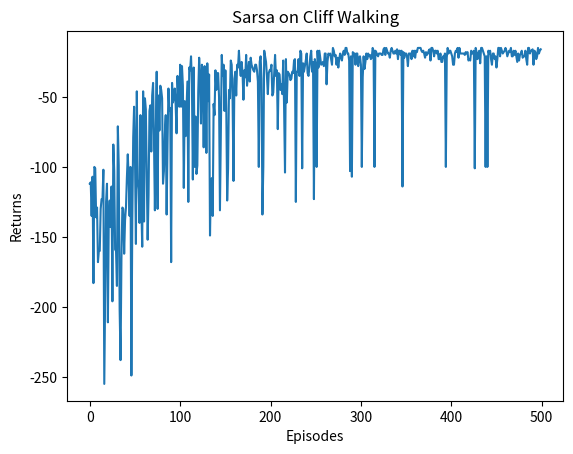
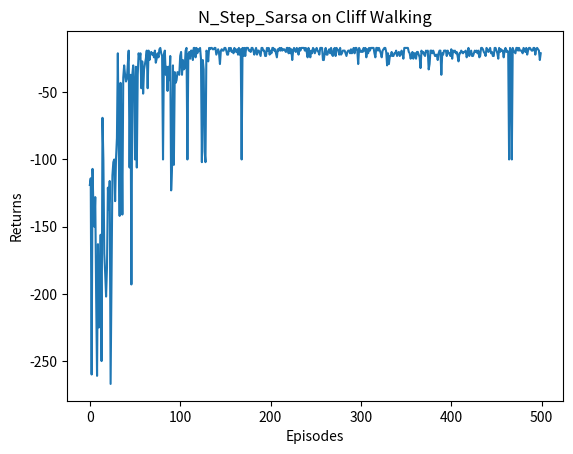
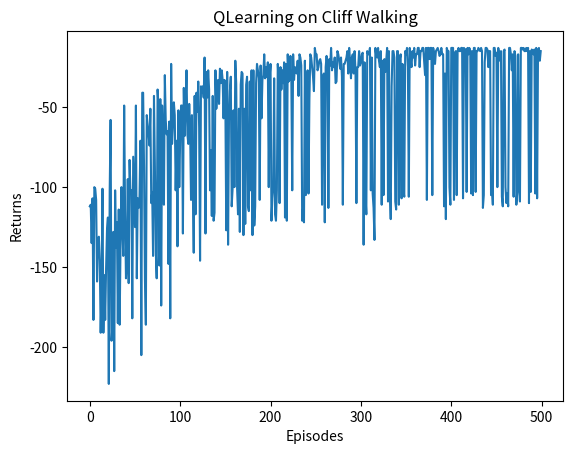

The matplotlib source for these figures, in order:
import time
import matplotlib.pyplot as plt
import numpy as np
from tqdm import tqdm  # tqdm是显示循环进度条的库


class CliffWalkingEnv:
    def __init__(self, ncol, nrow):
        self.nrow = nrow
        self.ncol = ncol
        self.x = 0  # 记录当前智能体位置的横坐标
        self.y = self.nrow - 1  # 记录当前智能体位置的纵坐标

    def step(self, action):  # 外部调用这个函数来改变当前位置
        # 4种动作, change[0]:上, change[1]:下, change[2]:左, change[3]:右。坐标系原点(0,0)
        # 定义在左上角
        change = [[0, -1], [0, 1], [-1, 0], [1, 0]]
        self.x = min(self.ncol - 1, max(0, self.x + change[action][0]))
        self.y = min(self.nrow - 1, max(0, self.y + change[action][1]))
        next_state = self.y * self.ncol + self.x
        reward = -1
        done = False
        if self.y == self.nrow - 1 and self.x > 0:  # 下一个位置在悬崖或者目标
            done = True
            if self.x != self.ncol - 1:
                reward = -100
        return next_state, reward, done

    def reset(self):  # 回归初始状态,坐标轴原点在左上角
        self.x = 0
        self.y = self.nrow - 1
        return self.y * self.ncol + self.x


class Sarsa:
    """ Sarsa算法 """

    def __init__(self, ncol, nrow, epsilon, alpha, gamma, n_action=4):
        # 初始化Q(s,a)表格(Q-table)
        self.Q_table = np.zeros([nrow * ncol, n_action])
        self.n_action = n_action  # 动作个数
        self.alpha = alpha  # 学习率
        self.gamma = gamma  # 折扣因子
        self.epsilon = epsilon  # epsilon-贪婪策略中的参数

    def take_action(self, state):  # 选取下一步的操作,具体实现为epsilon-贪婪
        if np.random.random() < self.epsilon:  # 探索
            action = np.random.randint(self.n_action)
        else:  # 贪婪
            action = np.argmax(self.Q_table[state])
        return action

    def best_action(self, state):  # 用于打印策略
        Q_max = np.max(self.Q_table[state])
        a = [0 for _ in range(self.n_action)]
        for i in range(self.n_action):  # 若两个动作的价值一样,都会记录下来
            if self.Q_table[state, i] == Q_max:
                a[i] = 1
        return a

    def update(self, s0, a0, r, s1, a1, done):
        td_error = r + self.gamma * self.Q_table[s1, a1] - self.Q_table[s0, a0]
        self.Q_table[s0, a0] += self.alpha * td_error


class N_Step_Sarsa:
    """ n步Sarsa算法 """

    def __init__(self, n, ncol, nrow, epsilon, alpha, gamma, n_action=4):
        self.Q_table = np.zeros([nrow * ncol, n_action])
        self.n_action = n_action
        self.alpha = alpha
        self.gamma = gamma
        self.epsilon = epsilon
        self.n = n  # 采用n步Sarsa算法
        self.state_list = []  # 保存之前的状态
        self.action_list = []  # 保存之前的动作
        self.reward_list = []  # 保存之前的奖励

    def take_action(self, state):
        if np.random.random() < self.epsilon:  # 探索
            action = np.random.randint(self.n_action)
        else:  # 贪婪
            action = np.argmax(self.Q_table[state])
        return action

    def best_action(self, state):  # 用于打印策略
        Q_max = np.max(self.Q_table[state])
        a = [0 for _ in range(self.n_action)]
        for i in range(self.n_action):
            if self.Q_table[state, i] == Q_max:
                a[i] = 1
        return a

    def update(self, s0, a0, r, s1, a1, done):
        self.state_list.append(s0)
        self.action_list.append(a0)
        self.reward_list.append(r)
        if len(self.state_list) == self.n:  # 若保存的数据可以进行n步更新
            G = self.Q_table[s1, a1]  # 得到Q(s_{t+n}, a_{t+n})
            for i in reversed(range(self.n)):
                G = self.gamma * G + self.reward_list[i]  # 不断向前计算每一步的回报
                # 如果到达终止状态,最后几步虽然长度不够n步,也将其进行更新
                if done and i > 0:
                    s = self.state_list[i]
                    a = self.action_list[i]
                    self.Q_table[s, a] += self.alpha * (G - self.Q_table[s, a])
            s = self.state_list.pop(0)  # 将需要更新的状态动作从列表中删除,下次不必更新
            a = self.action_list.pop(0)
            self.reward_list.pop(0)
            # n步Sarsa的主要更新步骤
            self.Q_table[s, a] += self.alpha * (G - self.Q_table[s, a])
        if done:  # 如果到达终止状态,即将开始下一条序列,则将列表全清空
            self.state_list = []
            self.action_list = []
            self.reward_list = []


class QLearning:
    """ Q-learning算法 """

    def __init__(self, ncol, nrow, epsilon, alpha, gamma, n_action=4):
        self.Q_table = np.zeros([nrow * ncol, n_action])  # 初始化Q(s,a)表格
        self.n_action = n_action  # 动作个数
        self.alpha = alpha  # 学习率
        self.gamma = gamma  # 折扣因子
        self.epsilon = epsilon  # epsilon-贪婪策略中的参数

    def take_action(self, state):  # 选取下一步的操作
        if np.random.random() < self.epsilon:
            action = np.random.randint(self.n_action)
        else:
            action = np.argmax(self.Q_table[state])
        return action

    def best_action(self, state):  # 用于打印策略
        Q_max = np.max(self.Q_table[state])
        a = [0 for _ in range(self.n_action)]
        for i in range(self.n_action):
            if self.Q_table[state, i] == Q_max:
                a[i] = 1
        return a

    def update(self, s0, a0, r, s1, a1, done):
        td_error = r + self.gamma * self.Q_table[s1].max(
        ) - self.Q_table[s0, a0]
        self.Q_table[s0, a0] += self.alpha * td_error


def print_agent(agent, env, action_meaning, disaster=[], end=[]):
    for i in range(env.nrow):
        for j in range(env.ncol):
            if (i * env.ncol + j) in disaster:
                print('****', end=' ')
            elif (i * env.ncol + j) in end:
                print('EEEE', end=' ')
            else:
                a = agent.best_action(i * env.ncol + j)
                pi_str = ''
                for k in range(len(action_meaning)):
                    pi_str += action_meaning[k] if a[k] > 0 else 'o'
                print(pi_str, end=' ')
        print()

if __name__ == "__main__":
    # Hyper Parameter
    ncol = 12
    nrow = 4
    n_step = 3  # 5步Sarsa算法
    alpha = 0.1  # 学习率
    epsilon = 0.1  # epsilon-greedy策略中的参数
    gamma = 0.9  # 折扣因子
    num_episodes = 500  # 智能体在环境中运行的序列的数量
    bar_num = 10  # 进度条个数

    env = CliffWalkingEnv(ncol, nrow)
    agent_sarsa = Sarsa(ncol, nrow, epsilon, alpha, gamma)
    agent_sarsa_nstep = N_Step_Sarsa(n_step, ncol, nrow, epsilon, alpha, gamma)
    agent_qlearning = QLearning(ncol, nrow, epsilon, alpha, gamma)

    for agent in [agent_sarsa, agent_sarsa_nstep, agent_qlearning]:
        np.random.seed(0)
        print(agent.__class__.__name__)
        return_list = []  # 记录每一条序列的回报
        for i in range(bar_num):  # 显示bar_num个进度条
            # tqdm的进度条功能
            with tqdm(total=int(num_episodes / bar_num), desc='Iteration %d' % i) as pbar:
                for i_episode in range(int(num_episodes / bar_num)):  # 每个进度条的序列数
                    episode_return = 0
                    state = env.reset()
                    action = agent.take_action(state)
                    done = False
                    while not done:
                        next_state, reward, done = env.step(action)
                        next_action = agent.take_action(next_state)
                        episode_return += reward  # 这里回报的计算不进行折扣因子衰减
                        agent.update(state, action, reward,
                                     next_state, next_action, done)
                        state = next_state
                        action = next_action
                    return_list.append(episode_return)
                    if (i_episode + 1) % 10 == 0:  # 每10条序列打印一下这10条序列的平均回报
                        pbar.set_postfix({
                            'episode':
                                '%d' % (num_episodes / bar_num * i + i_episode + 1),
                            'return':
                                '%.3f' % np.mean(return_list[-10:])
                        })
                    pbar.update(1)

        episodes_list = list(range(len(return_list)))
        plt.plot(episodes_list, return_list)
        plt.xlabel('Episodes')
        plt.ylabel('Returns')
        plt.title('{} on {}'.format(agent.__class__.__name__, 'Cliff Walking'))
        plt.show()

    action_meaning = ['^', 'v', '<', '>']
    print('Sarsa算法最终收敛得到的策略为：')
    print_agent(agent_sarsa, env, action_meaning, list(range(37, 47)), [47])
    print('5步Sarsa算法最终收敛得到的策略为：')
    print_agent(agent, env, action_meaning, list(range(37, 47)), [47])
    print('Q-learning算法最终收敛得到的策略为：')
    print_agent(agent, env, action_meaning, list(range(37, 47)), [47])
